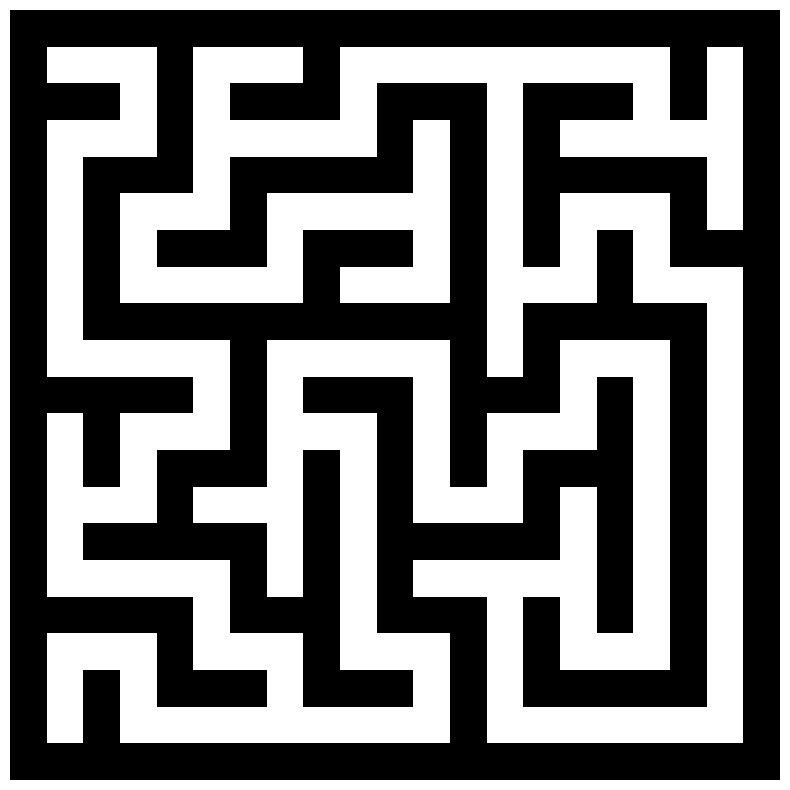

Write the Python code that produced this figure.
import numpy as np

import matplotlib.pyplot as plt

def create_maze(width, height):
    maze = np.ones((height, width), dtype=bool)
    # maze = [['#'] * width for _ in range(height)]
    start_x, start_y = 1, 1
    maze[start_y][start_x] = False

    def dfs(x, y):
        directions = [(0, 1), (1, 0), (0, -1), (-1, 0)]
        np.random.shuffle(directions)
        for dx, dy in directions:
            nx, ny = x + 2 * dx, y + 2 * dy
            if 0 < nx < width - 1 and 0 < ny < height - 1 and maze[ny][nx] == True:
                maze[ny - dy][nx - dx] = False
                maze[ny][nx] = False
                dfs(nx, ny)
    dfs(start_x, start_y)
    return maze

def plot_maze(maze, filename):
    plt.figure(figsize=(10, 10))
    plt.imshow(maze, cmap='binary')
    plt.axis('off')
    plt.savefig(filename, bbox_inches='tight', pad_inches=0)
    plt.close()

if __name__ == "__main__":
    width, height = 21, 21  # Dimensions of the maze
    maze = create_maze(width, height)
    plot_maze(maze, 'maze.png')
